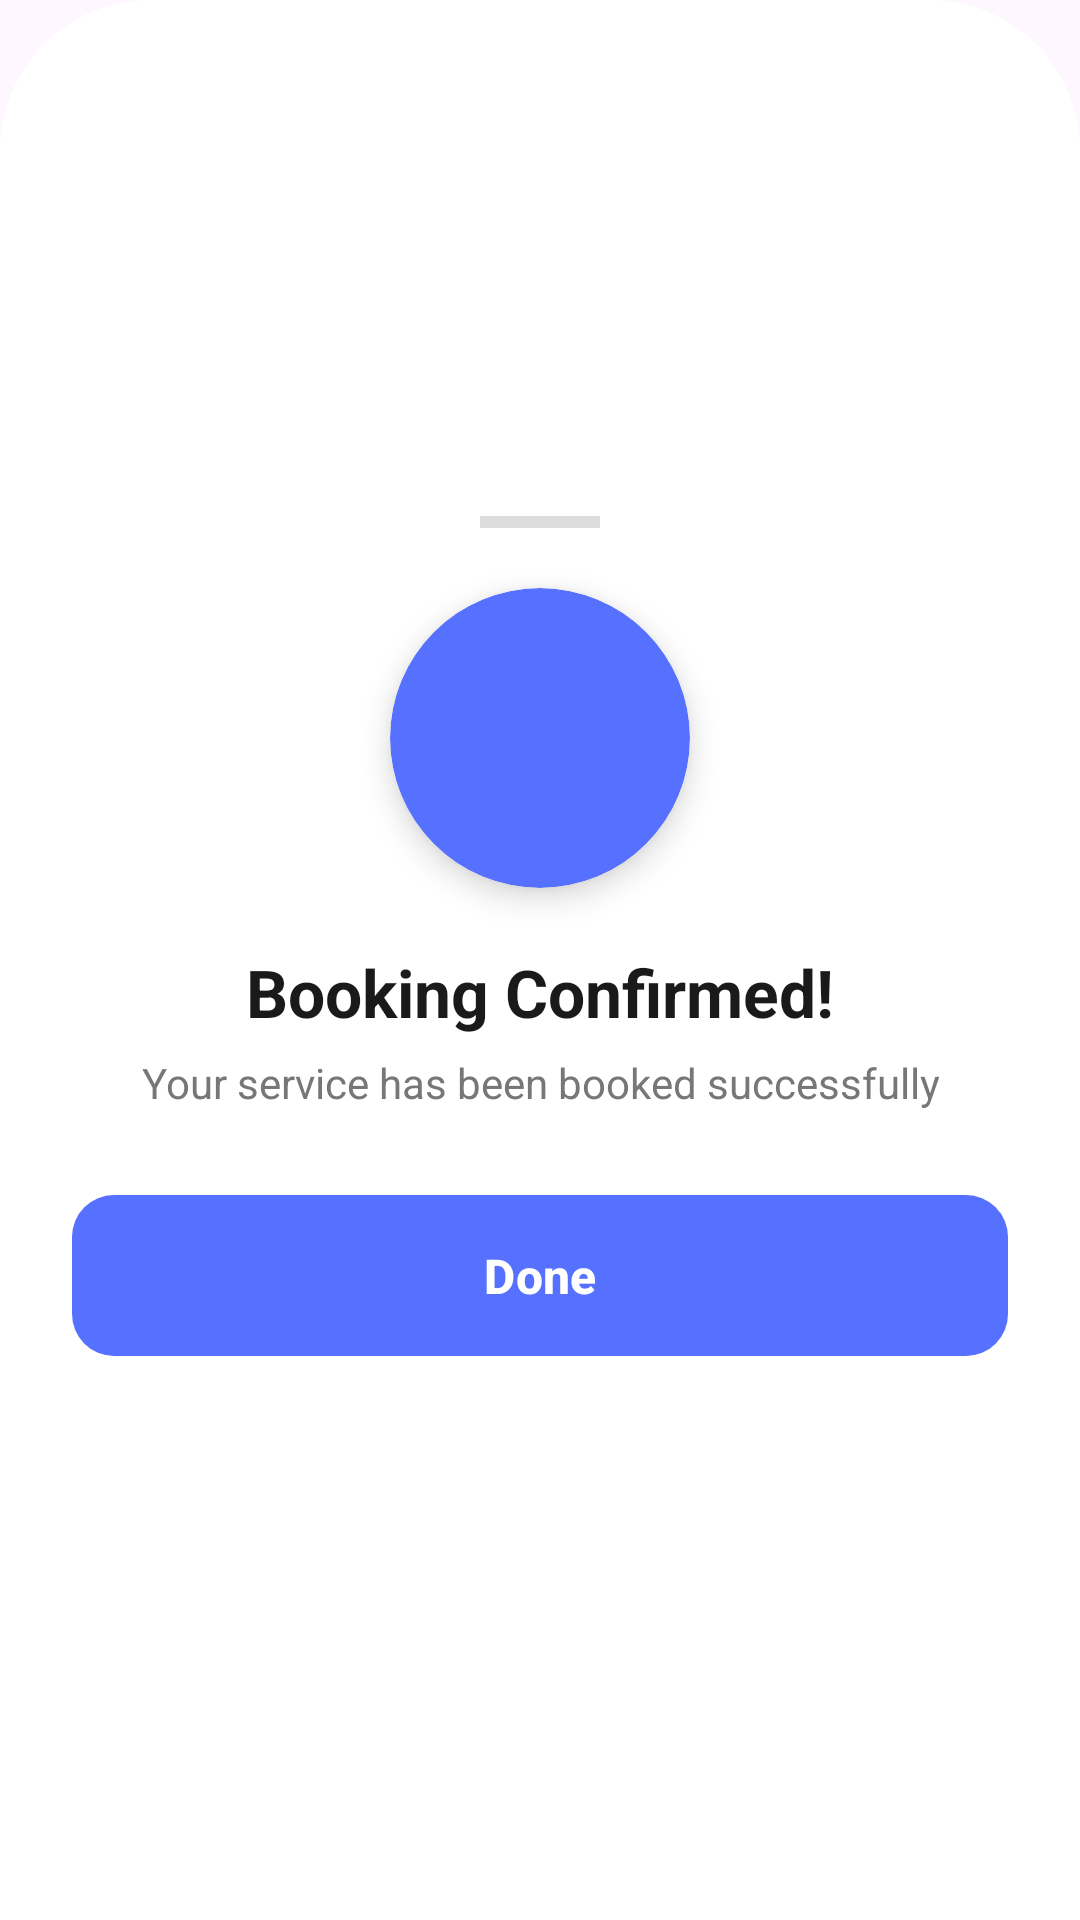

Layout XML and referenced resources for this Android screen:
<!-- AndroidManifest.xml: application theme Theme.Car_service -->
<!-- res/layout/booking_success_bottom_sheet.xml -->
<?xml version="1.0" encoding="utf-8"?>
<LinearLayout
    xmlns:android="http://schemas.android.com/apk/res/android"
    xmlns:app="http://schemas.android.com/apk/res-auto"
    android:layout_width="match_parent"
    android:layout_height="wrap_content"
    android:orientation="vertical"
    android:gravity="center"
    android:background="@drawable/dialog_background"
    android:paddingHorizontal="24dp"
    android:paddingTop="20dp"
    android:paddingBottom="32dp">

    
    <View
        android:layout_width="40dp"
        android:layout_height="4dp"
        android:background="#DDDDDD"
        android:layout_marginBottom="20dp" />

    
    <androidx.cardview.widget.CardView
        android:layout_width="100dp"
        android:layout_height="100dp"
        android:layout_marginBottom="20dp"
        app:cardBackgroundColor="@color/blue_primary"
        app:cardCornerRadius="50dp"
        app:cardElevation="6dp">

        <ImageView
            android:layout_width="48dp"
            android:layout_height="48dp"
            android:layout_gravity="center"
            android:src="@drawable/ic_check"
            app:tint="@android:color/white"
            android:contentDescription="Success" />
    </androidx.cardview.widget.CardView>

    <TextView
        android:layout_width="wrap_content"
        android:layout_height="wrap_content"
        android:text="Booking Confirmed!"
        android:textColor="#1A1A1A"
        android:textSize="22sp"
        android:textStyle="bold"
        android:layout_marginBottom="6dp" />

    <TextView
        android:layout_width="wrap_content"
        android:layout_height="wrap_content"
        android:text="Your service has been booked successfully"
        android:textColor="#777777"
        android:textSize="14sp"
        android:gravity="center"
        android:layout_marginBottom="24dp" />

    
    <com.google.android.material.button.MaterialButton
        android:id="@+id/btnDownloadReport"
        android:layout_width="match_parent"
        android:layout_height="wrap_content"
        android:layout_marginBottom="12dp"
        android:text="📄 Download Health Report (PDF)"
        android:textColor="@color/blue_primary"
        android:textSize="14sp"
        android:textStyle="bold"
        android:visibility="gone"
        app:backgroundTint="#FFFFFF"
        app:cornerRadius="14dp"
        app:strokeColor="@color/blue_primary"
        app:strokeWidth="2dp"
        android:padding="14dp" />

    
    <com.google.android.material.button.MaterialButton
        android:id="@+id/btnDoneBooking"
        android:layout_width="match_parent"
        android:layout_height="wrap_content"
        android:text="Done"
        android:textColor="@android:color/white"
        android:textSize="16sp"
        android:textStyle="bold"
        app:backgroundTint="@color/blue_primary"
        app:cornerRadius="14dp"
        android:padding="16dp" />

</LinearLayout>
<!-- resources referenced by this layout -->
<resources>
  <color name="blue_primary">#5671FF</color>
  <!-- drawable dialog_background (drawable) -->
  <?xml version="1.0" encoding="utf-8"?>
  <shape xmlns:android="http://schemas.android.com/apk/res/android">
      <solid android:color="@android:color/white" />
      <corners
          android:topLeftRadius="50dp"
          android:topRightRadius="50dp" />
  </shape>
  <style name="Theme.Car_service" parent="Base.Theme.Car_service" />
  <style name="Base.Theme.Car_service" parent="Theme.Material3.DayNight.NoActionBar">
          
          
      </style>
</resources>
